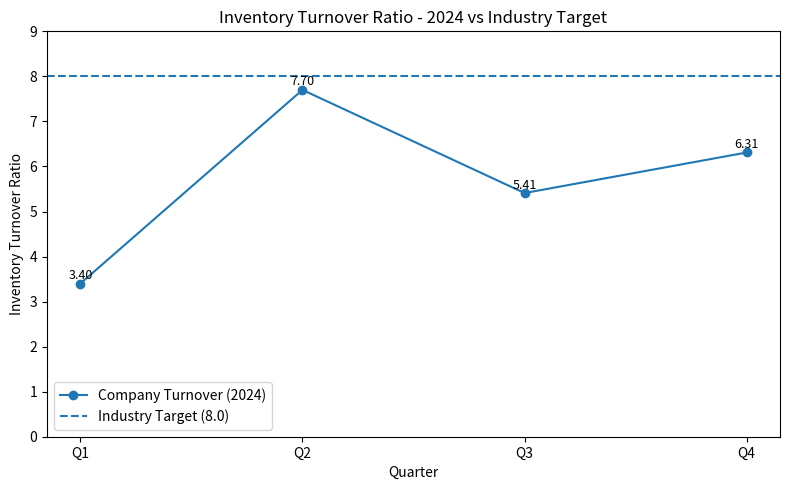

Here is the Python script that generated this plot:
"""
Retail Inventory Turnover Analysis - 2024
Author: [email redacted]

This script was written with assistance from an LLM (e.g., ChatGPT / Jules / Codex).
"""

import pandas as pd
import matplotlib.pyplot as plt

# -----------------------------
# 1. Define quarterly data
# -----------------------------
data = {
    "quarter": ["Q1", "Q2", "Q3", "Q4"],
    "inventory_turnover": [3.4, 7.7, 5.41, 6.31],  # 2024 data
}

INDUSTRY_TARGET = 8.0

df = pd.DataFrame(data)

# -----------------------------
# 2. Compute summary metrics
# -----------------------------
average_turnover = df["inventory_turnover"].mean()
gap_to_target = INDUSTRY_TARGET - average_turnover

print("=== Retail Inventory Turnover Analysis (2024) ===")
print(df)
print(f"\nAverage inventory turnover (2024): {average_turnover:.2f}")
print(f"Industry benchmark target: {INDUSTRY_TARGET:.2f}")
print(f"Gap to target: {gap_to_target:.2f} (positive means below target)")

# -----------------------------
# 3. Visualization: Trend vs Target
# -----------------------------
plt.figure(figsize=(8, 5))

# Line plot for quarterly turnover
plt.plot(df["quarter"], df["inventory_turnover"], marker="o", label="Company Turnover (2024)")

# Horizontal line for industry target
plt.axhline(INDUSTRY_TARGET, linestyle="--", label=f"Industry Target ({INDUSTRY_TARGET})")

for x, y in zip(df["quarter"], df["inventory_turnover"]):
    plt.text(x, y + 0.1, f"{y:.2f}", ha="center", fontsize=9)

plt.title("Inventory Turnover Ratio - 2024 vs Industry Target")
plt.xlabel("Quarter")
plt.ylabel("Inventory Turnover Ratio")
plt.ylim(0, max(df["inventory_turnover"].max(), INDUSTRY_TARGET) + 1)
plt.legend()
plt.tight_layout()

# Save the figure
plt.savefig("inventory_turnover_2024.png", dpi=150)
print("\nSaved chart as: inventory_turnover_2024.png")

# -----------------------------
# 4. Optional: Export data summary to CSV
# -----------------------------
df_summary = pd.DataFrame(
    {
        "metric": ["average_turnover_2024", "industry_target", "gap_to_target"],
        "value": [round(average_turnover, 2), INDUSTRY_TARGET, round(gap_to_target, 2)],
    }
)
df_summary.to_csv("summary_metrics.csv", index=False)
print("Saved summary metrics as: summary_metrics.csv")
